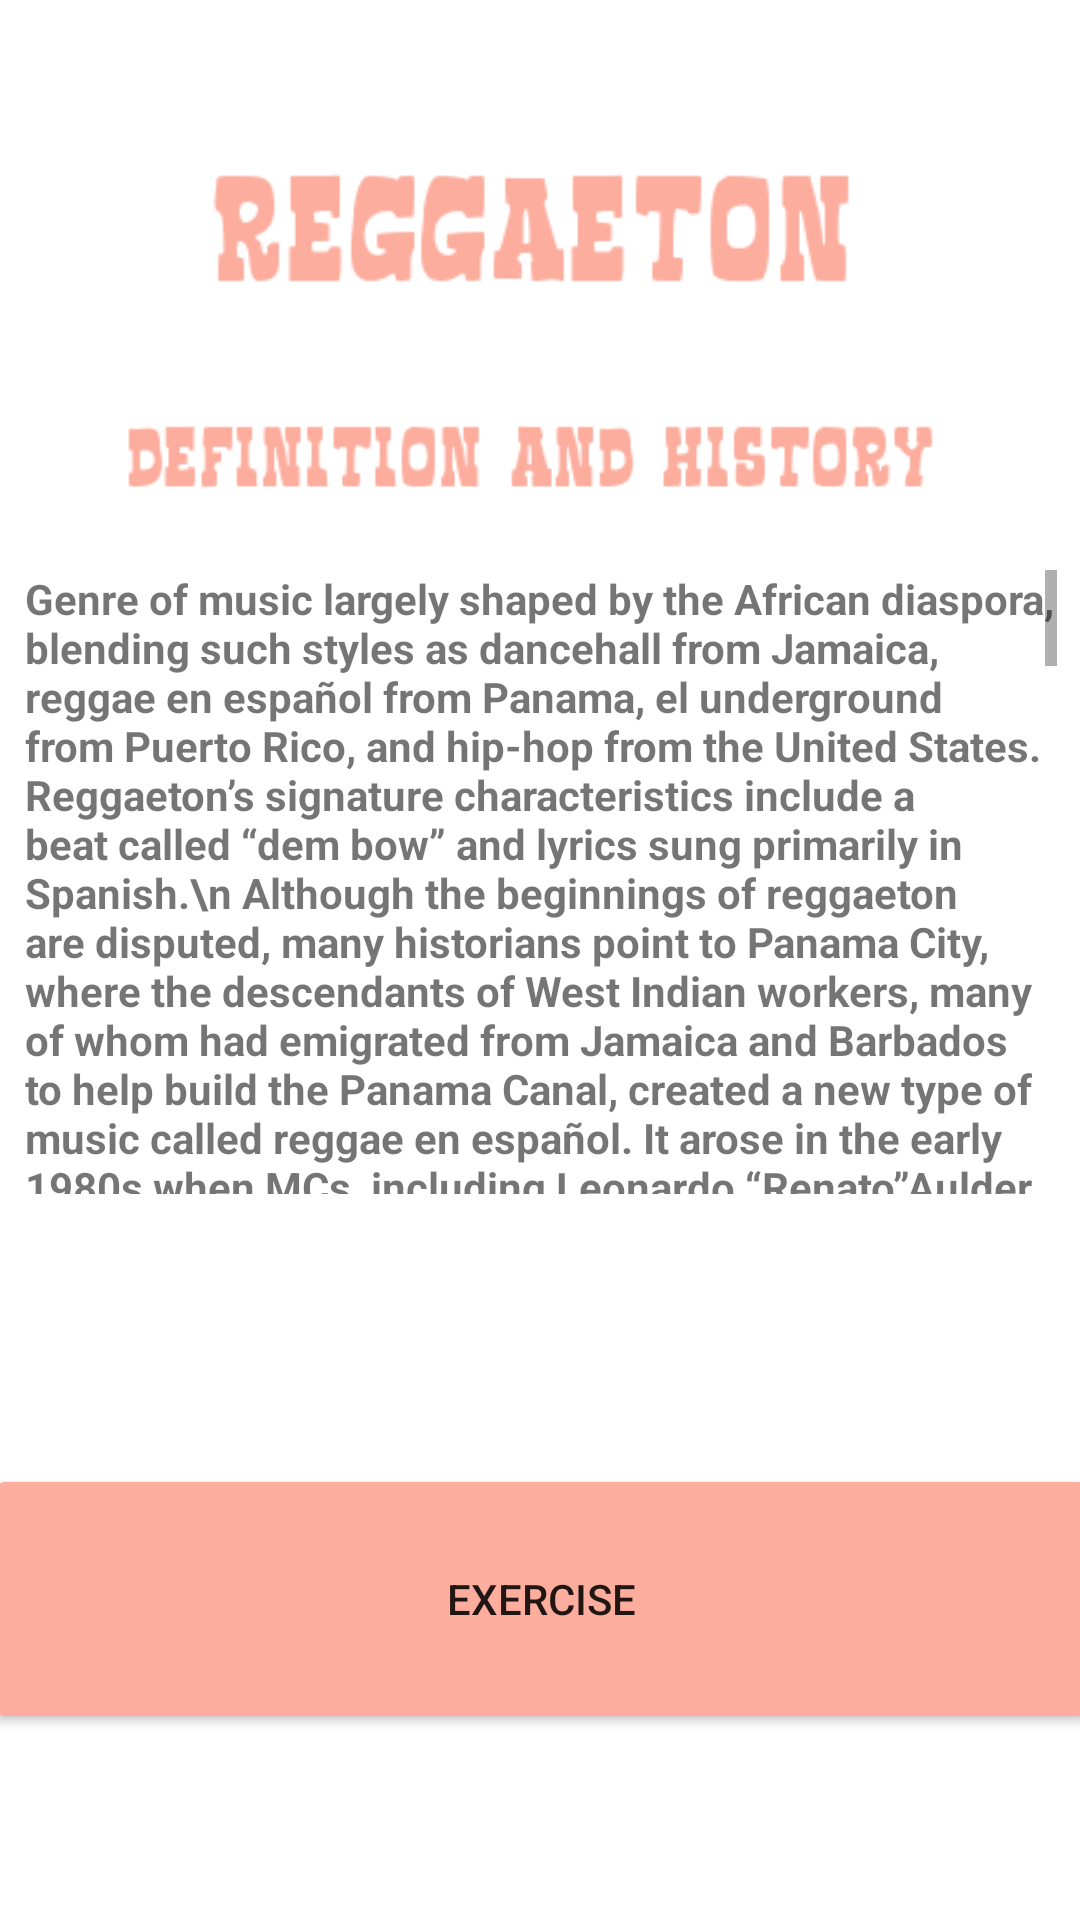

Reconstruct the res/layout file that produces this screen, plus the resources it refers to.
<!-- AndroidManifest.xml: application theme Theme.Appcolegio -->
<!-- res/layout/activity_regaettonlec.xml -->
<?xml version="1.0" encoding="utf-8"?>
<androidx.constraintlayout.widget.ConstraintLayout xmlns:android="http://schemas.android.com/apk/res/android"
    xmlns:app="http://schemas.android.com/apk/res-auto"
    xmlns:tools="http://schemas.android.com/tools"
    android:layout_width="match_parent"
    android:layout_height="match_parent"

    tools:context=".regaettonlec">

    <LinearLayout
        android:layout_width="409dp"
        android:layout_height="729dp"
        android:layout_marginStart="1dp"
        android:layout_marginTop="1dp"
        android:layout_marginEnd="1dp"
        android:layout_marginBottom="1dp"
        android:orientation="vertical"
        app:layout_constraintBottom_toBottomOf="parent"
        app:layout_constraintEnd_toEndOf="parent"
        app:layout_constraintStart_toStartOf="parent"
        app:layout_constraintTop_toTopOf="parent">

        <ImageView
            android:id="@+id/imageView55"
            android:layout_width="match_parent"
            android:layout_height="wrap_content"
            android:layout_gravity="center"
            app:srcCompat="@drawable/trickall" />

        <ImageView
            android:id="@+id/imageView56"
            android:layout_width="359dp"
            android:layout_height="84dp"
            android:layout_gravity="center"
            app:srcCompat="@drawable/letc" />

        <ImageView
            android:id="@+id/imageView57"
            android:layout_width="365dp"
            android:layout_height="66dp"
            android:layout_gravity="center"
            app:srcCompat="@drawable/letd" />

        <ScrollView
            android:layout_width="344dp"
            android:layout_height="208dp"
            android:layout_gravity="center">

            <TextView
                android:id="@+id/textView12"
                android:layout_width="match_parent"
                android:layout_height="wrap_content"
                android:text="Genre of music largely shaped by the African diaspora, blending such styles as dancehall from Jamaica, reggae en español from Panama, el underground from Puerto Rico, and hip-hop from the United States. Reggaeton’s signature characteristics include a beat called “dem bow” and lyrics sung primarily in Spanish.\n Although the beginnings of reggaeton are disputed, many historians point to Panama City, where the descendants of West Indian workers, many of whom had emigrated from Jamaica and Barbados to help build the Panama Canal, created a new type of music called reggae en español. It arose in the early 1980s when MCs, including Leonardo “Renato”Aulder and Edgardo Franco (who would later be known as El General), began translating Jamaican dancehall, an updated form of reggae that had become popular in the 1970s, to Spanish. Although the performers covered many English-language songs, they also created a few of the genre’s earliest hits, including Renato’s “El D.E.N.I.” . The song speaks to the unique discrimination Black English-speaking Panamanians often experienced. About the same time, hip-hop was growing in the United States, and artists from New York City were rapping about racism in that country. One of that genre’s earliest hits, “The Message”  by Grandmaster Flash and the Furious Five, recounts the troubles of living in an underfunded inner-city neighbourhood. Hip-hop soon spread to Puerto Rico, where performers, notably Vico C in San Juan, began rapping in Spanish. By the 1990s both hip-hop in Spanish and reggae en español had converged on the island, forming a type of music called underground.\nUnderground was cultivated in nightclubs, notably at The Noise, which was founded by DJ Negro. The Noise was where Ivy Queen, one of the few women in the male-dominated genre, Daddy Yankee, and other future reggaeton performers tested their talents. It was also the spot for the perreo, a sexual dance move that soon became associated with the music. Like reggae en español and hip-hop in Spanish, underground was known for having homophobic, misogynistic, and sexually explicit lyrics. However, it also addressed racism and life in the caseríos, the low-income housing projects on the island. Indeed, during the 1990s underground singers and listeners, many of whom lived in the caseríos, were targeted as drug dealers and other criminals during the government’s anti-crime campaign, Mano Dura Contra el Crimen “Iron Fist Against Crime”. Yet the initiative only grew underground’s popularity and strengthened its reputation as a music of resistance.\nAt about the turn of the 21st century, underground became known as reggaeton. Performers continued writing provocative lyrics, as in Tego Calderón’s “Loíza,” but other artists, notably Daddy Yankee, avoided politics and made their lyrics more radio-friendly. In 2004 he released “Gasolina,” which became a global hit. Soon after, major record labels in the United States sought to sign reggaeton performers, and several radio stations converted to reggaeton stations. The music industry, however, was changing amid the growing digital era and such online radio applications as Pandora and Last.fm. Radio stations struggled to procure advertisers for English-language stations, let alone for radio stations devoted to what was then regarded as foreign music. They were soon back to playing mainstream music. Meanwhile, reggaeton singles released by major labels did not match the success of “Gasolina”, and those labels hesitated to sign new reggaeton performers. Predictions of the genre’s global takeover were soon dispelled. Yet reggaeton remained popular in several Spanish-speaking countries, notably Colombia. Reggaeton performers, including Nicky Jam, found a rapt audience in Medellín and began moving there in the late 2000s. By the 2010s a new generation of local talent, namely J Balvin and Maluma, began creating reggaeton music. About 2014 the boom of Spotify and other music streaming services made reggaeton more accessible to listeners worldwide, and streaming of the genre grew steadily through the rest of the decade.. \n Retrieved from:https://en.wikipedia.org/wiki/Reggaeton"
                android:textStyle="bold" />
        </ScrollView>

        <ImageView
            android:id="@+id/imageView58"
            android:layout_width="match_parent"
            android:layout_height="90dp"
            app:srcCompat="@drawable/musicf"
            android:layout_gravity="center"
            />

        <Button
            android:id="@+id/button32"
            android:layout_width="370dp"
            android:layout_height="90dp"
            android:layout_gravity="center"
            app:backgroundTint="#FCAD9D"
            android:text="EXERCISE" />
    </LinearLayout>
</androidx.constraintlayout.widget.ConstraintLayout>
<!-- resources referenced by this layout -->
<resources>
  <!-- drawable letc: png bitmap (drawable, 4294 bytes) -->
  <!-- drawable letd: png bitmap (drawable, 4316 bytes) -->
  <!-- drawable trickall: jpg bitmap (drawable, 1227 bytes) -->
  <style name="Theme.Appcolegio" parent="Theme.MaterialComponents.DayNight.DarkActionBar">
          
          <item name="colorPrimary">@color/purple_500</item>
          <item name="colorPrimaryVariant">@color/purple_700</item>
          <item name="colorOnPrimary">@color/white</item>
          
          <item name="colorSecondary">@color/teal_200</item>
          <item name="colorSecondaryVariant">@color/teal_700</item>
          <item name="colorOnSecondary">@color/black</item>
          
          <item name="android:statusBarColor" tools:targetApi="l">?attr/colorPrimaryVariant</item>
          
      </style>
  <!-- not gathered from this repository: default colours our renderer supplied (Android Studio template values) -->
  <color name="purple_500">#FF6200EE</color>
  <color name="purple_700">#FF3700B3</color>
  <color name="teal_200">#FF03DAC5</color>
  <color name="teal_700">#FF018786</color>
  <color name="black">#FF000000</color>
  <color name="white">#FFFFFFFF</color>
</resources>
